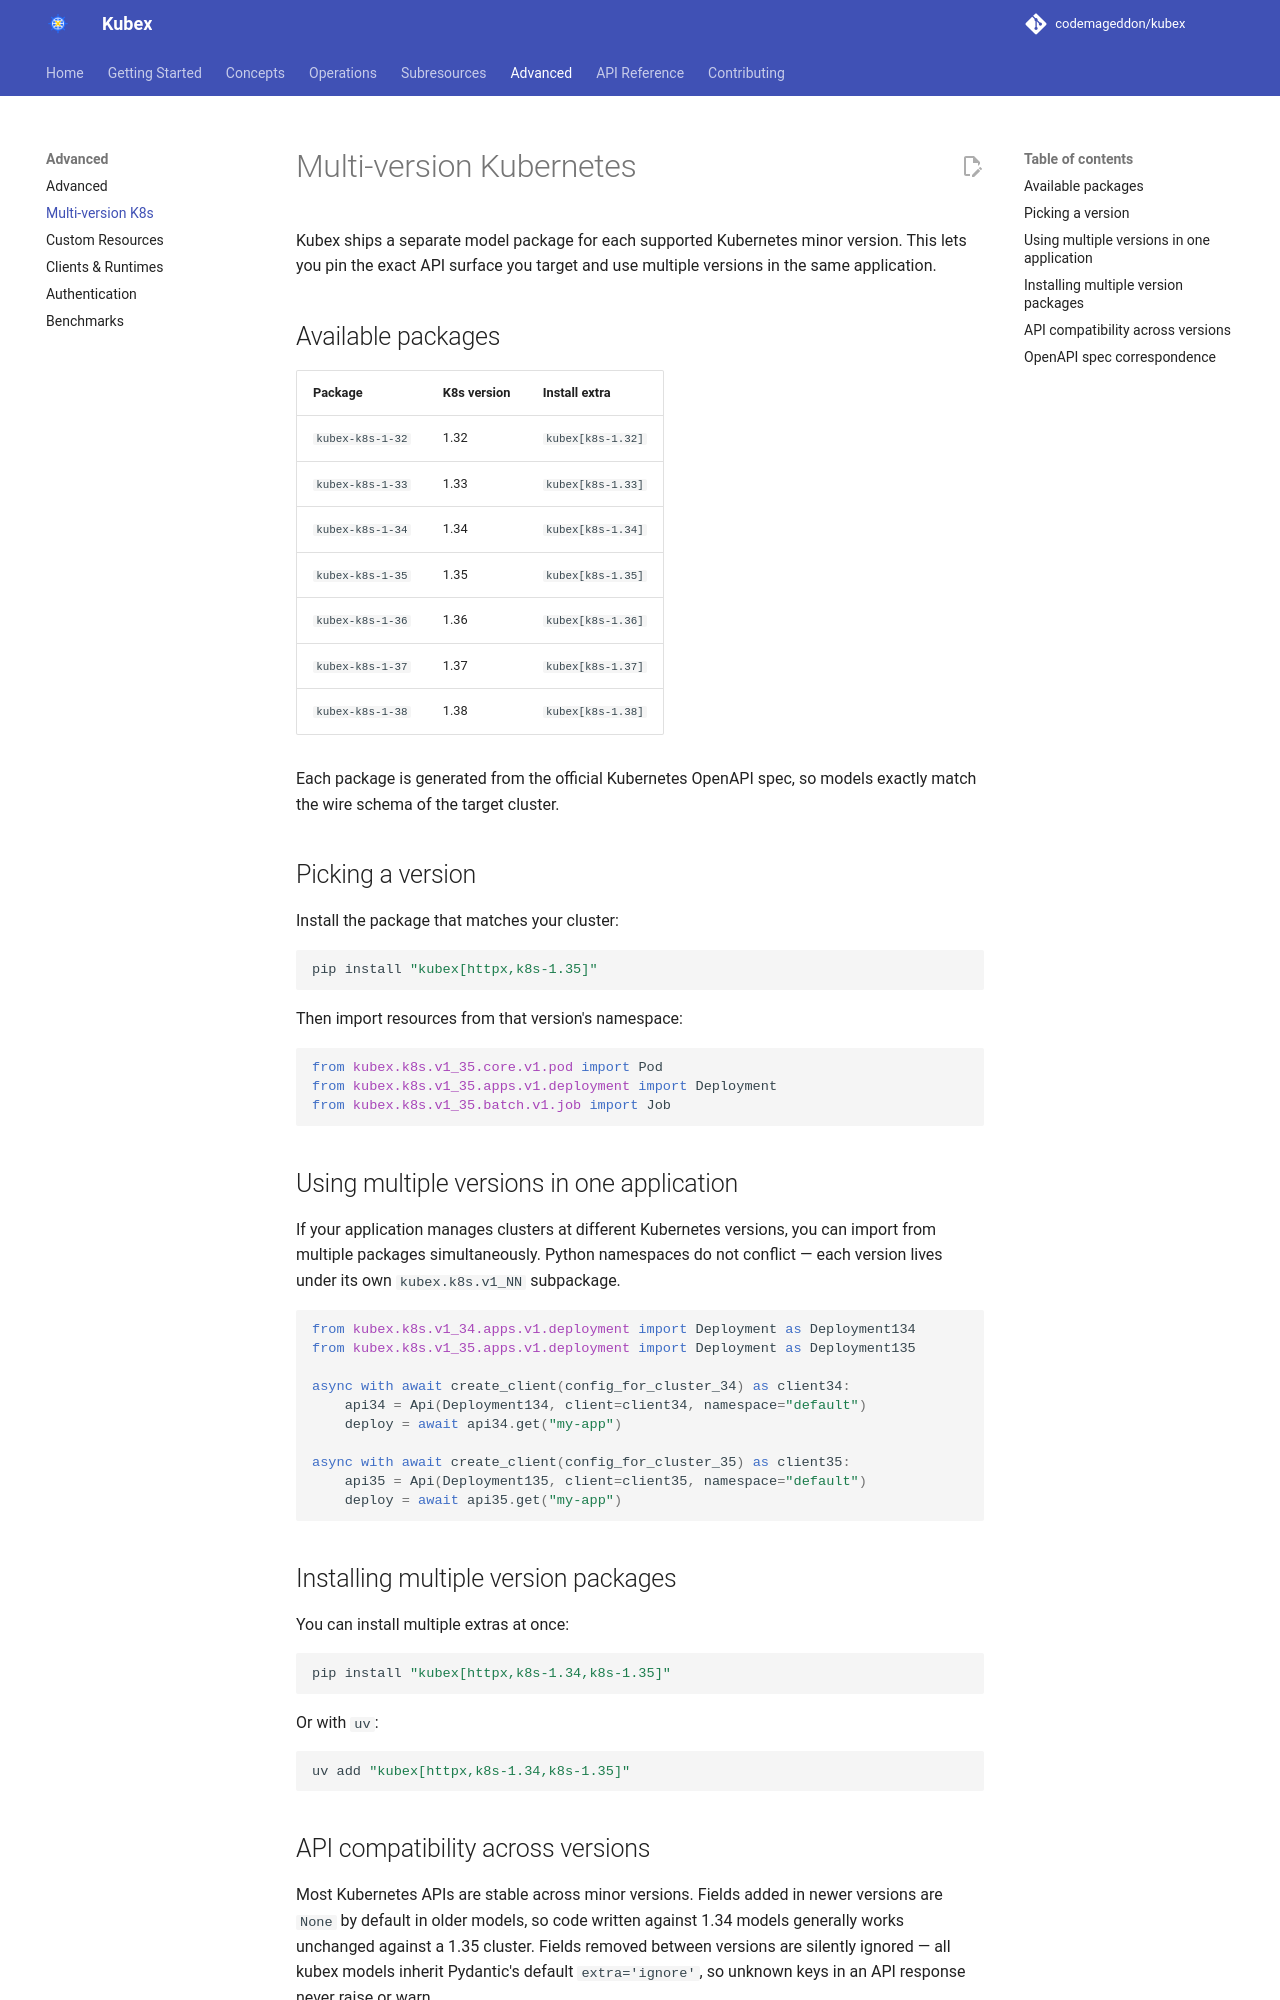

repository: codemageddon/kubex · page: 0.1.0-beta.3/advanced/multi-version-k8s/index.html · generator: mkdocs

# Multi-version Kubernetes

Kubex ships a separate model package for each supported Kubernetes minor version. This lets you pin the exact API surface you target and use multiple versions in the same application.

## Available packages

| Package | K8s version | Install extra |
|---|---|---|
| `kubex-k8s-1-32` | 1.32 | `kubex[k8s-1.32]` |
| `kubex-k8s-1-33` | 1.33 | `kubex[k8s-1.33]` |
| `kubex-k8s-1-34` | 1.34 | `kubex[k8s-1.34]` |
| `kubex-k8s-1-35` | 1.35 | `kubex[k8s-1.35]` |
| `kubex-k8s-1-36` | 1.36 | `kubex[k8s-1.36]` |
| `kubex-k8s-1-37` | 1.37 | `kubex[k8s-1.37]` |
| `kubex-k8s-1-38` | 1.38 | `kubex[k8s-1.38]` |

Each package is generated from the official Kubernetes OpenAPI spec, so models exactly match the wire schema of the target cluster.

## Picking a version

Install the package that matches your cluster:

```bash
pip install "kubex[httpx,k8s-1.35]"
```

Then import resources from that version's namespace:

```python
from kubex.k8s.v1_35.core.v1.pod import Pod
from kubex.k8s.v1_35.apps.v1.deployment import Deployment
from kubex.k8s.v1_35.batch.v1.job import Job
```

## Using multiple versions in one application

If your application manages clusters at different Kubernetes versions, you can import from multiple packages simultaneously. Python namespaces do not conflict — each version lives under its own `kubex.k8s.v1_NN` subpackage.

```python
from kubex.k8s.v1_34.apps.v1.deployment import Deployment as Deployment134
from kubex.k8s.v1_35.apps.v1.deployment import Deployment as Deployment135

async with await create_client(config_for_cluster_34) as client34:
    api34 = Api(Deployment134, client=client34, namespace="default")
    deploy = await api34.get("my-app")

async with await create_client(config_for_cluster_35) as client35:
    api35 = Api(Deployment135, client=client35, namespace="default")
    deploy = await api35.get("my-app")
```

## Installing multiple version packages

You can install multiple extras at once:

```bash
pip install "kubex[httpx,k8s-1.34,k8s-1.35]"
```

Or with `uv`:

```bash
uv add "kubex[httpx,k8s-1.34,k8s-1.35]"
```

## API compatibility across versions

Most Kubernetes APIs are stable across minor versions. Fields added in newer versions are `None` by default in older models, so code written against 1.34 models generally works unchanged against a 1.35 cluster.

Fields an older model does not know about are not dropped: every kubex model keeps unknown keys from an API response (under their wire names, in `model_extra`) and serializes them back on `create`, `replace` and patches. A get → modify → replace with 1.34 models against a 1.35 cluster therefore preserves fields that only exist in 1.35. Unknown keys never raise or warn, but they are untyped — use the model package that matches your cluster to get them as typed attributes.

For strict compatibility, always match the model package version to your cluster version.
